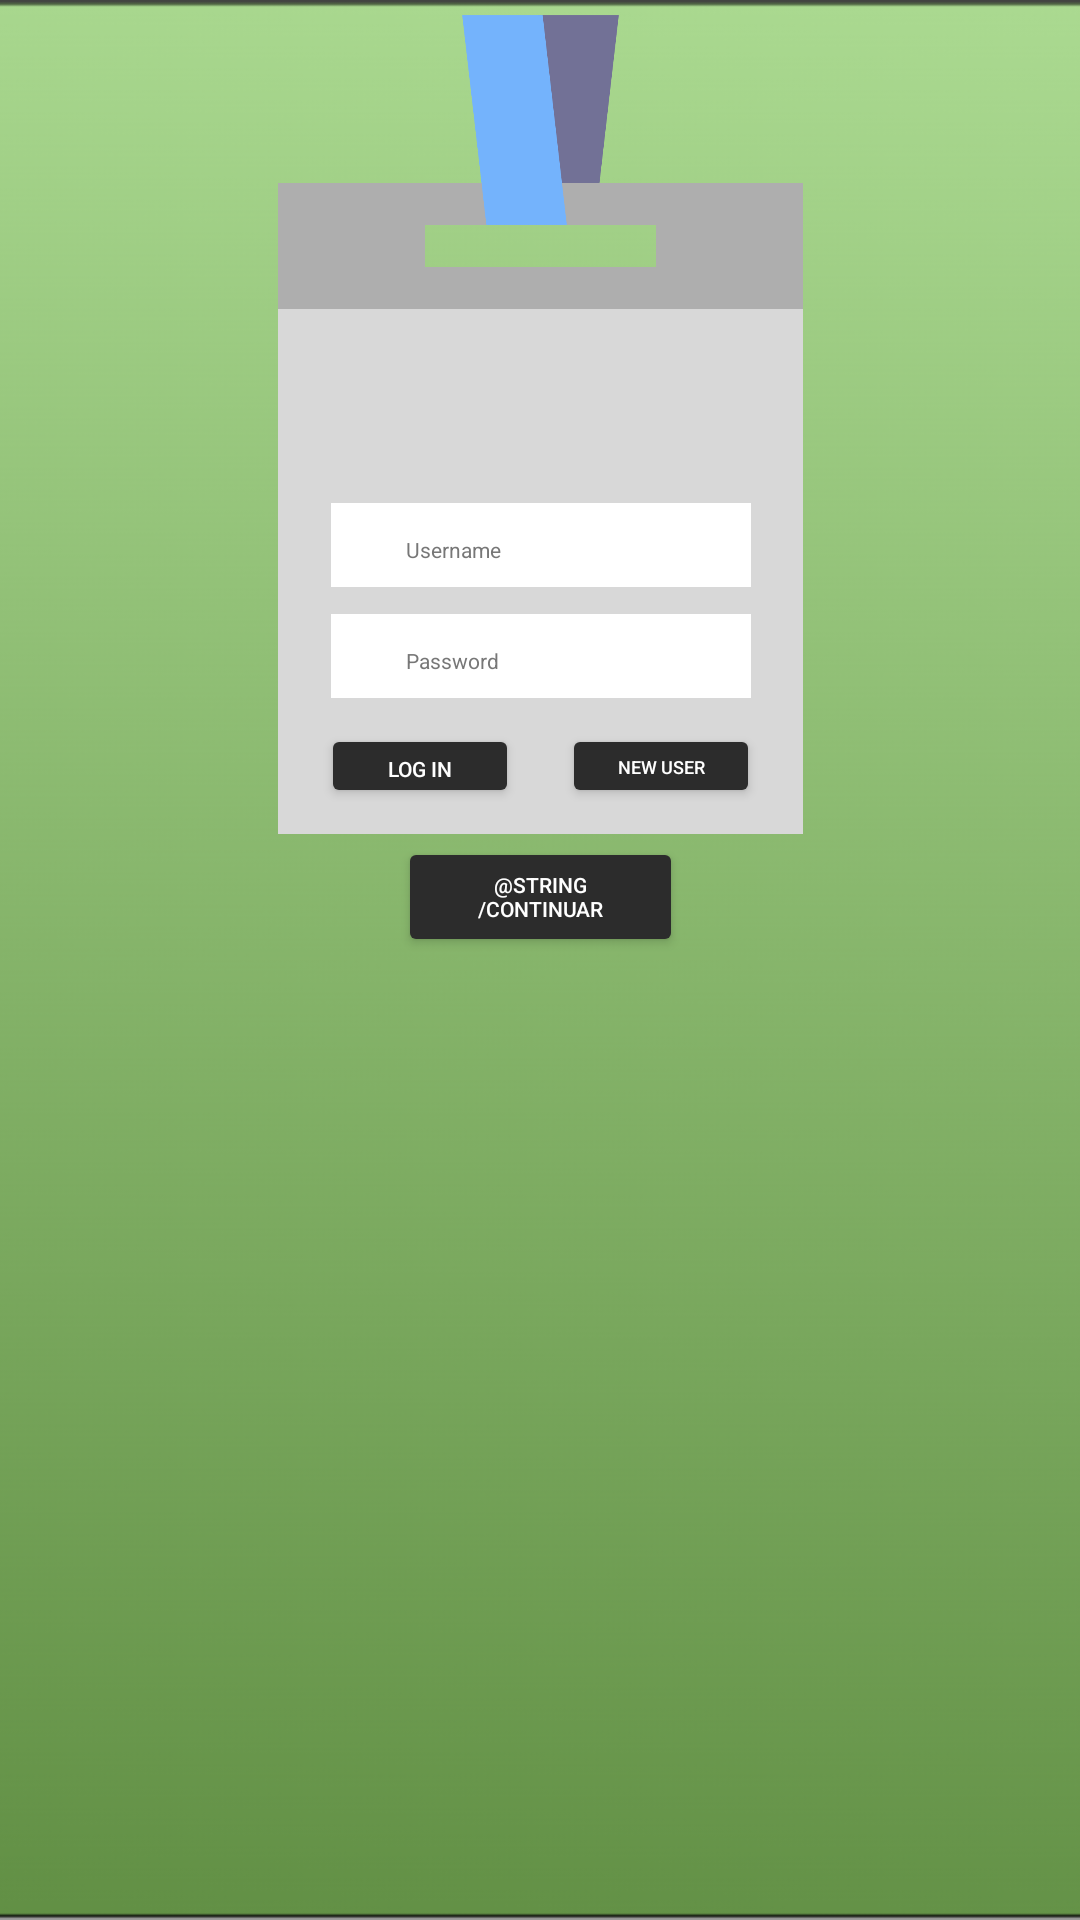

Reconstruct the res/layout file that produces this screen, plus the resources it refers to.
<!-- AndroidManifest.xml: application theme Theme.AnderYLosAndersaurios -->
<!-- res/layout/activity_login.xml -->
<?xml version="1.0" encoding="utf-8"?>
<androidx.constraintlayout.widget.ConstraintLayout xmlns:android="http://schemas.android.com/apk/res/android"
    xmlns:app="http://schemas.android.com/apk/res-auto"
    xmlns:tools="http://schemas.android.com/tools"
    android:layout_width="match_parent"
    android:layout_height="match_parent"
    tools:context=".activity.LoginActivity">
    <ImageView
        android:layout_width="match_parent"
        android:layout_height="match_parent"
        android:src="@drawable/backgroundgreen"
        android:scaleType="centerCrop"
        />

    <androidx.constraintlayout.widget.ConstraintLayout
        android:layout_width="@dimen/two_fifty"
        android:layout_height="@dimen/four_fifty_seven"
        app:layout_constraintTop_toTopOf="parent"
        app:layout_constraintStart_toStartOf="parent"
        app:layout_constraintEnd_toEndOf="parent">

        <androidx.constraintlayout.widget.Guideline
            android:layout_width="match_parent"
            android:layout_height="match_parent"
            app:layout_constraintGuide_percent="0.45"
            app:layout_constraintStart_toStartOf="parent"
            app:layout_constraintEnd_toEndOf="parent"
            android:orientation="vertical"
            android:id="@+id/guia_vertical_45"/>

        <androidx.constraintlayout.widget.Guideline
            android:layout_width="match_parent"
            android:layout_height="match_parent"
            app:layout_constraintGuide_percent="0.55"
            app:layout_constraintStart_toStartOf="parent"
            app:layout_constraintEnd_toEndOf="parent"
            android:orientation="vertical"
            android:id="@+id/guia_vertical_55"/>

        <ImageView
            android:id="@+id/image_bottom_strap"
            android:layout_width="@dimen/fifty"
            android:layout_height="@dimen/hundred"
            android:adjustViewBounds="true"
            android:scaleType="fitXY"
            android:src="@drawable/bottom_strap"
            app:layout_constraintStart_toEndOf="@id/guia_vertical_45"
            app:layout_constraintBottom_toBottomOf="@id/view_tope_gafete"
            android:background="@android:color/transparent"/>

        <View
            android:layout_width="match_parent"
            android:layout_height="@dimen/twenty"
            android:background="@color/light_grey"
            app:layout_constraintBottom_toTopOf="@id/view_izq_gafete"
            android:id="@+id/view_tope_gafete"/>

            <View
                android:layout_width="@dimen/seventy"
                android:layout_height="@dimen/twenty"
                android:background="@color/light_grey"
                app:layout_constraintStart_toStartOf="parent"
                app:layout_constraintBottom_toTopOf="@id/view_bottom_gafete"
                android:id="@+id/view_izq_gafete"/>

            <View
                android:layout_width="@dimen/seventy"
                android:layout_height="@dimen/twenty"
                app:layout_constraintEnd_toEndOf="parent"
                app:layout_constraintBottom_toTopOf="@id/view_bottom_gafete"
                android:background="@color/light_grey"
                android:id="@+id/view_der_gafete"/>

        <View
            android:id="@+id/view_bottom_gafete"
            android:layout_width="match_parent"
            android:layout_height="@dimen/twenty"
            android:background="@color/light_grey"
            app:layout_constraintBottom_toTopOf="@id/view_background_datos"/>

        <View
            android:id="@+id/view_background_datos"
            android:layout_width="match_parent"
            android:layout_height="@dimen/two_fifty"
            android:background="@color/almost_white"
            app:layout_constraintTop_toTopOf="@id/view_tope_gafete"
            app:layout_constraintBottom_toBottomOf="parent"/>

        <ImageView
        android:layout_width="@dimen/fifty"
        android:layout_height="@dimen/hundred"
        android:adjustViewBounds="true"
        android:scaleType="fitXY"
        android:src="@drawable/top_strap"
            app:layout_constraintBottom_toBottomOf="@id/view_tope_gafete"
        android:background="@android:color/transparent"
            app:layout_constraintEnd_toEndOf="@id/guia_vertical_55"
            android:id="@+id/image_top_strap"/>

        <ImageView
            android:id="@+id/image_user_icon"
            android:layout_width="@dimen/seventy"
            android:layout_height="@dimen/seventy"
            android:layout_marginTop="@dimen/ten"
            android:src="@drawable/user_profile_icon"
            app:layout_constraintTop_toTopOf="@id/view_background_datos"
            app:layout_constraintStart_toStartOf="@id/view_background_datos"
            app:layout_constraintEnd_toEndOf="@id/view_background_datos"/>

        <View
            android:id="@+id/view_username"
            android:layout_width="@dimen/two_hundred"
            android:layout_height="@dimen/forty"
            app:layout_constraintStart_toStartOf="@id/view_background_datos"
            app:layout_constraintEnd_toEndOf="@id/view_background_datos"
            app:layout_constraintTop_toBottomOf="@id/image_user_icon"
            app:layout_constraintBottom_toTopOf="@id/view_password"
            android:background="@color/white"/>

        <EditText
            android:id="@+id/edit_email"
            android:layout_width="@dimen/one_seventy"
            android:layout_height="wrap_content"
            app:layout_constraintStart_toEndOf="@id/image_small_icon"
            app:layout_constraintEnd_toEndOf="@id/view_username"
            app:layout_constraintTop_toTopOf="@id/view_username"
            android:hint="@string/username"
            android:inputType="textEmailAddress"
            android:textSize="@dimen/text_eleven"
            android:textColorHint="@color/grey"
            android:textColor="@color/black"/>

        <ImageView
            android:id="@+id/image_small_icon"
            android:layout_width="@dimen/thirty"
            android:layout_height="@dimen/thirty"
            android:src="@drawable/small_user_icon"
            android:scaleType="fitXY"
            app:layout_constraintStart_toStartOf="@id/view_username"
            app:layout_constraintTop_toTopOf="@id/view_username"
            app:layout_constraintBottom_toBottomOf="@id/view_username"/>
        <View
            android:id="@+id/view_password"
            android:layout_width="@dimen/two_hundred"
            android:layout_height="@dimen/forty"
            app:layout_constraintStart_toStartOf="@id/view_background_datos"
            app:layout_constraintEnd_toEndOf="@id/view_background_datos"
            app:layout_constraintTop_toBottomOf="@id/view_username"
            app:layout_constraintBottom_toTopOf="@id/button_log_in"
            android:background="@color/white"/>

        <EditText
            android:id="@+id/edit_password"
            android:layout_width="@dimen/one_seventy"
            android:layout_height="wrap_content"
            app:layout_constraintStart_toEndOf="@id/image_lock_icon"
            app:layout_constraintEnd_toEndOf="@id/view_password"
            app:layout_constraintTop_toTopOf="@id/view_password"
            android:hint="@string/password"
            android:inputType="textPassword"
            android:textColorHint="@color/grey"
            android:textSize="@dimen/text_eleven"
            android:textColor="@color/black"/>

        <ImageView
            android:id="@+id/image_lock_icon"
            android:layout_width="@dimen/twenty_five"
            android:layout_height="@dimen/twenty_five"
            android:src="@drawable/lock_icon"
            android:scaleType="fitXY"
            android:layout_marginStart="2dp"
            app:layout_constraintStart_toStartOf="@id/view_password"
            app:layout_constraintTop_toTopOf="@id/view_password"
            app:layout_constraintBottom_toBottomOf="@id/view_password"/>

        <Button
            android:id="@+id/button_log_in"
            android:layout_width="@dimen/ninety_five"
            android:layout_height="@dimen/forty"
            app:layout_constraintTop_toBottomOf="@id/view_password"
            app:layout_constraintStart_toStartOf="@id/view_background_datos"
            app:layout_constraintBottom_toBottomOf="@id/view_background_datos"
            android:backgroundTint="@color/dark_grey"
            app:layout_constraintEnd_toStartOf="@id/button_new_user"
            android:text="@string/log_in"
            android:textSize="@dimen/text_eleven"/>

        <Button
            android:id="@+id/button_new_user"
            android:layout_width="@dimen/ninety_five"
            android:layout_height="@dimen/forty"
            app:layout_constraintTop_toBottomOf="@id/view_password"
            app:layout_constraintEnd_toEndOf="@id/view_background_datos"
            app:layout_constraintBottom_toBottomOf="@id/view_background_datos"
            app:layout_constraintStart_toEndOf="@id/button_log_in"
            android:backgroundTint="@color/dark_grey"
            android:text="@string/new_user"
            android:textSize="@dimen/text_nine"/>

        <Button
            android:id="@+id/play"
            android:layout_width="95dp"
            android:layout_height="40dp"
            app:layout_constraintTop_toBottomOf="@id/view_background_datos"
            app:layout_constraintBottom_toBottomOf="parent"
            app:layout_constraintLeft_toLeftOf="parent"
            app:layout_constraintRight_toRightOf="parent"
            android:backgroundTint="@color/dark_grey"
            android:text="@string/continuar"
            android:textSize="@dimen/text_eleven"/>

    </androidx.constraintlayout.widget.ConstraintLayout>



</androidx.constraintlayout.widget.ConstraintLayout>
<!-- resources referenced by this layout -->
<resources>
  <color name="almost_white">#D8D8D8</color>
  <color name="black">#FF000000</color>
  <color name="dark_grey">#2C2C2C</color>
  <color name="grey">#777777</color>
  <color name="light_grey">#AEAEAE</color>
  <color name="white">#FFFFFFFF</color>
  <dimen name="fifty">50dp</dimen>
  <dimen name="forty">40dp</dimen>
  <dimen name="four_fifty_seven">457dp</dimen>
  <dimen name="hundred">100dp</dimen>
  <dimen name="ninety_five">95dp</dimen>
  <dimen name="one_seventy">170dp</dimen>
  <dimen name="seventy">70dp</dimen>
  <dimen name="ten">10dp</dimen>
  <dimen name="text_eleven">11sp</dimen>
  <dimen name="text_nine">9sp</dimen>
  <dimen name="thirty">30dp</dimen>
  <dimen name="twenty">20dp</dimen>
  <dimen name="twenty_five">25dp</dimen>
  <dimen name="two_fifty">250dp</dimen>
  <dimen name="two_hundred">200dp</dimen>
  <!-- drawable backgroundgreen: png bitmap (drawable-v24, 154821 bytes) -->
  <!-- drawable bottom_strap: png bitmap (drawable, 9899 bytes) -->
  <!-- drawable top_strap: png bitmap (drawable, 7382 bytes) -->
  <string name="log_in" translatable="false">Log In</string>
  <string name="new_user" translatable="false">New User</string>
  <string name="password" translatable="false">Password</string>
  <string name="username" translatable="false">Username</string>
  <style name="Theme.AnderYLosAndersaurios" parent="Theme.MaterialComponents.NoActionBar">
          
          <item name="colorPrimary">@color/purple_500</item>
          <item name="colorPrimaryVariant">@color/purple_700</item>
          <item name="colorOnPrimary">@color/white</item>
          
          <item name="colorSecondary">@color/teal_200</item>
          <item name="colorSecondaryVariant">@color/teal_700</item>
          <item name="colorOnSecondary">@color/black</item>
          
          <item name="android:statusBarColor">?attr/colorPrimaryVariant</item>
          
      </style>
  <color name="purple_500">#FF6200EE</color>
  <color name="purple_700">#FF3700B3</color>
  <color name="teal_200">#FF03DAC5</color>
  <color name="teal_700">#FF018786</color>
</resources>
